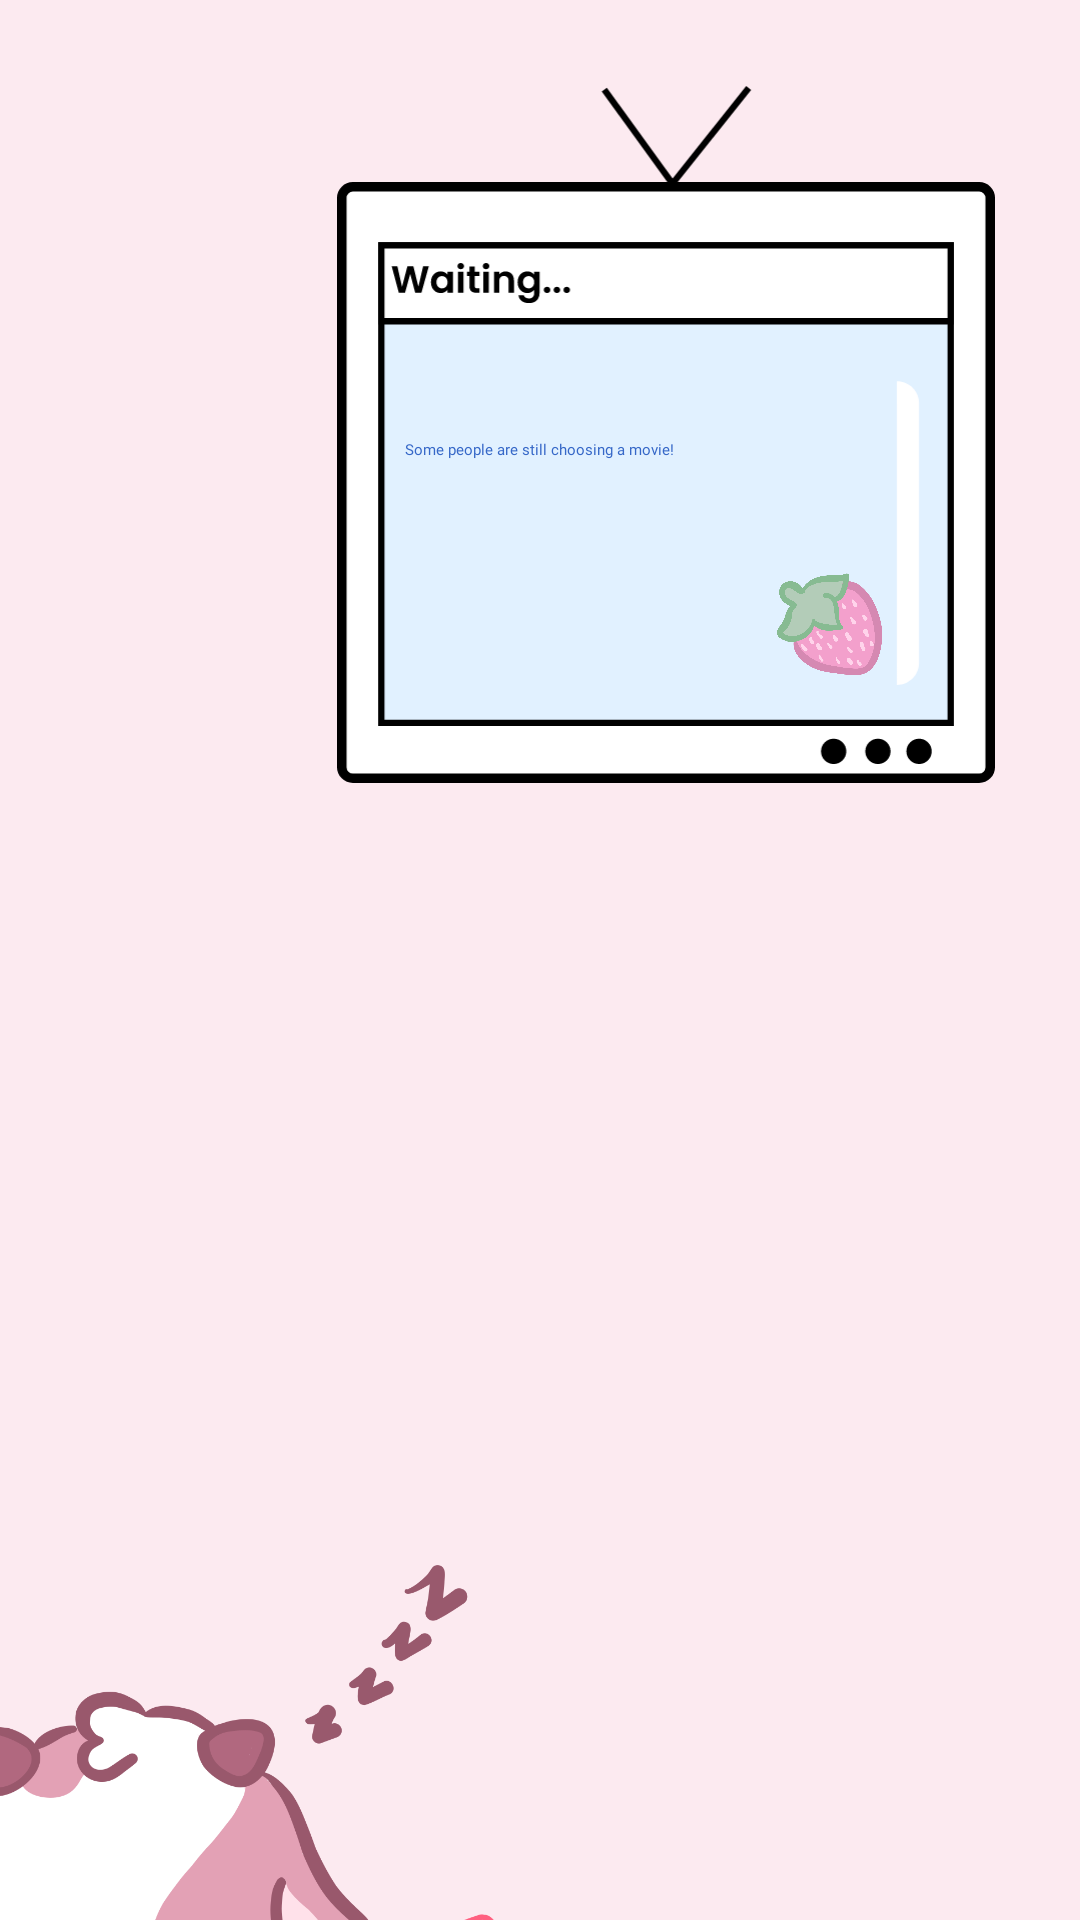

Reconstruct the res/layout file that produces this screen, plus the resources it refers to.
<!-- AndroidManifest.xml: application theme Theme.MovieSelector -->
<!-- res/layout/activity_waiting_for_others.xml -->
<?xml version="1.0" encoding="utf-8"?>
<androidx.constraintlayout.widget.ConstraintLayout xmlns:android="http://schemas.android.com/apk/res/android"
    xmlns:app="http://schemas.android.com/apk/res-auto"
    xmlns:tools="http://schemas.android.com/tools"
    android:layout_width="match_parent"
    android:layout_height="match_parent"
    android:background="@color/pink"
    tools:context=".WaitingForOthers">

    <ImageView
        android:id="@+id/imageView2"
        android:layout_width="230dp"
        android:layout_height="233dp"
        android:layout_marginTop="28dp"
        app:layout_constraintEnd_toEndOf="parent"
        app:layout_constraintHorizontal_bias="0.823"
        app:layout_constraintStart_toStartOf="parent"
        app:layout_constraintTop_toTopOf="parent"
        android:src="@drawable/tv" />

    <TextView
        android:id="@+id/textView8"
        android:layout_width="170dp"
        android:layout_height="wrap_content"
        android:fontFamily="@font/poppins_regular"
        android:text="Some people are still choosing a movie!"
        android:textColor="@color/dark_blue"
        app:layout_constraintBottom_toBottomOf="@+id/imageView2"
        app:layout_constraintEnd_toEndOf="@+id/imageView2"
        app:layout_constraintHorizontal_bias="0.466"
        app:layout_constraintStart_toStartOf="@+id/imageView2"
        app:layout_constraintTop_toTopOf="@+id/imageView2"
        app:layout_constraintVertical_bias="0.523" />

    <ImageView
        android:id="@+id/imageView6"
        android:layout_width="451dp"
        android:layout_height="435dp"
        android:layout_marginTop="424dp"
        android:layout_marginEnd="72dp"
        app:layout_constraintEnd_toEndOf="parent"
        app:layout_constraintTop_toTopOf="parent"
        android:src="@drawable/sleepycow" />

    <ImageView
        android:id="@+id/imageView9"
        android:layout_width="90dp"
        android:layout_height="84dp"
        app:layout_constraintBottom_toBottomOf="@+id/imageView2"
        app:layout_constraintEnd_toEndOf="@+id/imageView2"
        app:layout_constraintHorizontal_bias="0.892"
        app:layout_constraintStart_toStartOf="@+id/imageView2"
        app:layout_constraintTop_toTopOf="@+id/imageView2"
        app:layout_constraintVertical_bias="0.932"
        android:src="@drawable/strawberry" />
</androidx.constraintlayout.widget.ConstraintLayout>
<!-- resources referenced by this layout -->
<resources>
  <color name="dark_blue">#3668C8</color>
  <color name="pink">#FCEAF0</color>
  <!-- drawable sleepycow: png bitmap (drawable, 137097 bytes) -->
  <!-- drawable strawberry: png bitmap (drawable, 96341 bytes) -->
  <!-- drawable tv: vector/xml drawable (drawable, 5842 chars, omitted) -->
</resources>
